Dataset: dataset (GitHub, nongtiny/RPS-recognition). Classes: paper, rock, scissor.

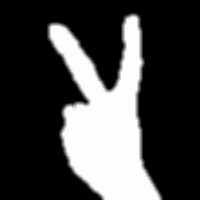
Label: scissor

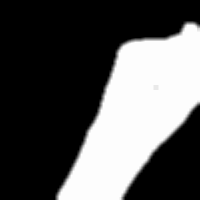
Label: rock

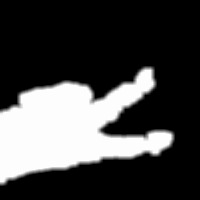
Label: scissor

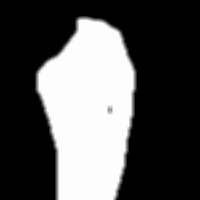
Label: rock

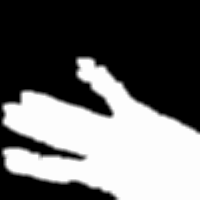
Label: paper

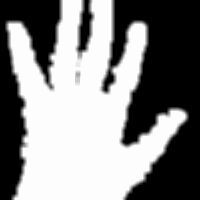
Label: paper
